Run: headless pygame with SDL's dummy video driver; simulated clock (each Clock.tick advances the game by its frame time, no real sleeping); random seed 0; keys injected as events and as key.get_pressed() state; mouse plan: one left click at the window centre at the start of phase 2, then a move to the lower-right quarter at the start of phase 3.
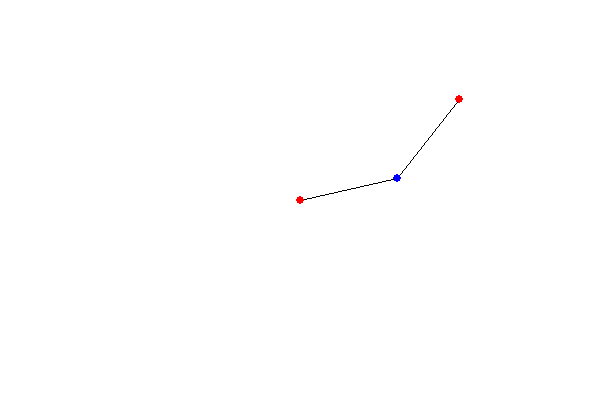
Frame 1 of 4 · flips 1–60 · no input
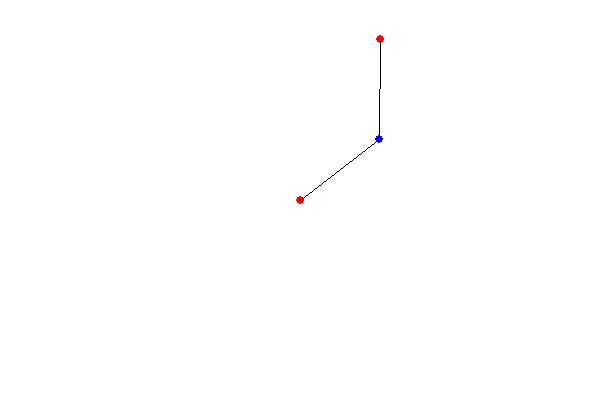
Frame 2 of 4 · flips 61–180 · clicked the window centre · tapped SPACE, RETURN · held RIGHT (→), D
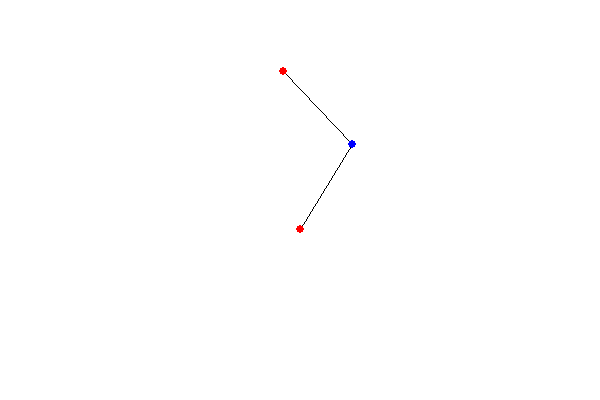
Frame 3 of 4 · flips 181–300 · moved the mouse to the lower-right quarter · held DOWN (↓), S
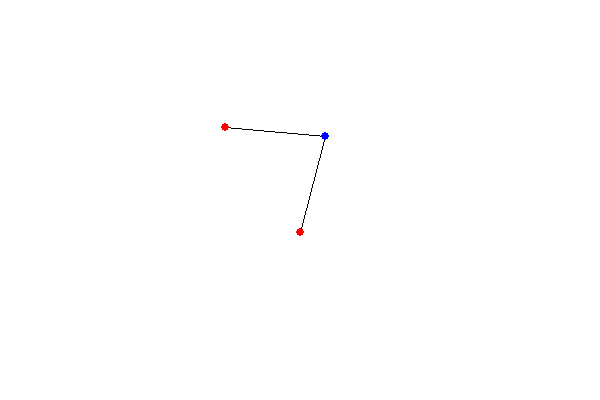
Frame 4 of 4 · flips 301–420 · held LEFT (←), A, UP (↑), W

The pygame program that drew these frames:

import pygame
import time
import math
from math import sqrt, atan2, degrees, radians, pi, sin, cos
import random
from random import randint as ri

pygame.init()

xSize, ySize = 600, 400
screen = pygame.display.set_mode((xSize, ySize))
pygame.display.set_caption("Pygame Template")

def get_end(length,angle,px0,py0):
    py = length*cos(radians(angle)) + py0
    px = length*sin(radians(angle)) + px0
    
    return int(px),int(py)

def get_joint(length,px1,py1,px2,py2,rev):
    dy, dx = py2 - py1, px2 - px1

    if dx == 0:
        dx = 0.00001
    if dy == 0:
        dy = 0.00001
        
    g_par = dy/dx
    g_per = -dx/dy
    
    pxm, pym = (int((px1 + px2)/2),int((py1 + py2)/2))

    mid_d = sqrt(pow(dy,2) + pow(dx,2))/2
    
    if length >= mid_d:
        pd = sqrt(pow(length,2) - pow(mid_d,2))

        px = sqrt(pow(pd,2)/(pow(g_per,2)+1))
        py = sqrt(pow(pd,2)*pow(g_per,2)/(pow(g_per,2)+1))

        if rev:
            py = -py
            px = -px
        
        if px2 > px1:
            py3 = int(pym + py)
        else:
            py3 = int(pym - py)
        if py2 < py1:
            px3 = int(pxm + px)
        else:
            px3 = int(pxm - px)
            
        return px3,py3,False
    else:
        return pxm,pym,True

#----------------------Main Loop----------------------#

length = 100

px1, py1 = 300,200
px2, py2 = 500,200
px3, py3 = 0,0
pxm, pym = 0,0 #midpoint

g_par = 0 #parallel gradient
g_per = 0 #perpendicular gradient

dx, dy = 0,0 #difference in x,y
pd = 0 #difference between midpoint & point3
px, py = 0,0 #x,y difference between midpoint & point3
mid_d = 0 #distance to midpoint

r1 = 5#ri(1,5)
r2 = 10#ri(1,5)
r3 = 90#ri(1,90)
r4 = 45#ri(1,90)
r5 = ri(r3,180-r3)
r6 = ri(r4,180-r4)

px3,py3 = get_end(length,r3*sin(r1*0)+r5,px1,py1)
px2,py2 = get_end(length,r4*sin(r2*0)+r6,px3,py3)
ppx,ppy = px2,py2

too_far = False
rev = True

clock = pygame.time.Clock()
frameCount = 0
mouseHold = False
done = False
t = 1.333
while not done:
    frameCount += 0.01
    mx, my = pygame.mouse.get_pos()
    for event in pygame.event.get():
        if event.type == pygame.QUIT:
            done = True
        if event.type == pygame.MOUSEBUTTONDOWN:
            mouseHold = True

        if event.type == pygame.MOUSEBUTTONUP:
            mouseHold = False
            
    screen.fill([255,255,255])

    t -= 0.05

    t1 = r3*sin(r1*frameCount)+r5
    t2 = r4*sin(r2*frameCount+3.14/2)+r6
    
    px3,py3 = get_end(length,t1,px1,py1)
    px2,py2 = get_end(length,180-t2+t1,px3,py3)

    if frameCount > 2:
        diff = (py2 - ppy)*(px2 - px1)/1000
        py1 -= diff
        print(diff)
        
    ppx,ppy = px2,py2
    
    #print(px1,py1)
    
##    if mouseHold == True:
##        px2, py2 = mx, my
##    else:
##        #px2 = 230 - int(130*pow(1-t,2)) + 130
##        #py2 = 380 + int(100*pow(t,2)*math.log(t)/math.log(2.718281828))
##        if t >= 0.575:
##            px2 = 160 + int(150*t)
##            py2 = 380
##        elif t >= 0:
##            px2 = 170 + int(150*1.7*pow(t,2))
##            py2 = 380 - int(120*(pow(t,3)-t + 0.38488))
##        elif t >= -1.1547:
##            px2 = 170 + int(150*pow(t,2))
##            py2 = 380 - int(120*(pow(t,3)-t + 0.38488))
##        else:
##            t = 1.333
##        #print(t)
##
##    px3,py3,too_far = get_joint(length,px1,py1,px2,py2,rev)
    
    #Draw
    #if not too_far:
    pygame.draw.line(screen, [0,0,0], (px1,int(py1)), (px3,py3),1)
    pygame.draw.line(screen, [0,0,0], (px3,py3), (px2,py2),1)
    pygame.draw.circle(screen, [0,0,255], (px3,py3), 4)
    pygame.draw.circle(screen, [255,0,0], (px1,int(py1)), 4)
    pygame.draw.circle(screen, [255,0,0], (px2,py2), 4)
    
           

    pygame.display.flip()
    clock.tick(60)

pygame.quit()
